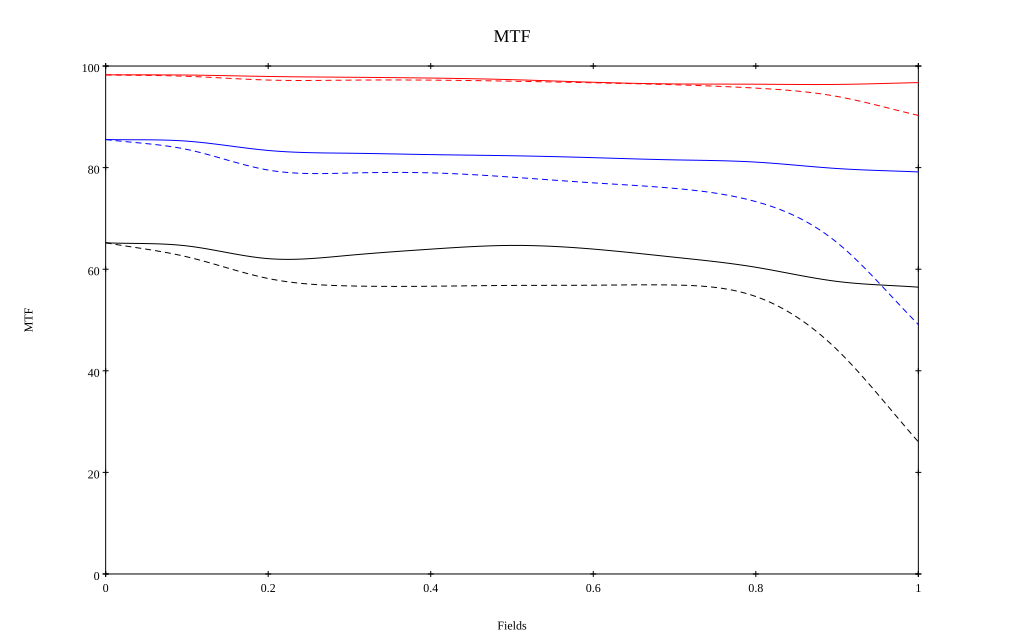

The file beside this chart, header and first rows:
, 0, 0.1, 0.2, 0.3, 0.4, 0.5, 0.6, 0.7, 0.8, 0.9, 1
10 sag, 0.983, 0.982, 0.979, 0.978, 0.976, 0.973, 0.968, 0.965, 0.964, 0.964, 0.967
10 tan, 0.983, 0.98, 0.972, 0.972, 0.972, 0.97, 0.967, 0.963, 0.957, 0.94, 0.903
30 sag, 0.855, 0.852, 0.834, 0.828, 0.826, 0.823, 0.82, 0.815, 0.811, 0.798, 0.792
30 tan, 0.855, 0.836, 0.795, 0.789, 0.79, 0.781, 0.77, 0.759, 0.733, 0.652, 0.491
50 sag, 0.652, 0.646, 0.621, 0.627, 0.639, 0.647, 0.64, 0.624, 0.604, 0.576, 0.565
50 tan, 0.652, 0.624, 0.582, 0.567, 0.566, 0.568, 0.568, 0.569, 0.546, 0.441, 0.26
